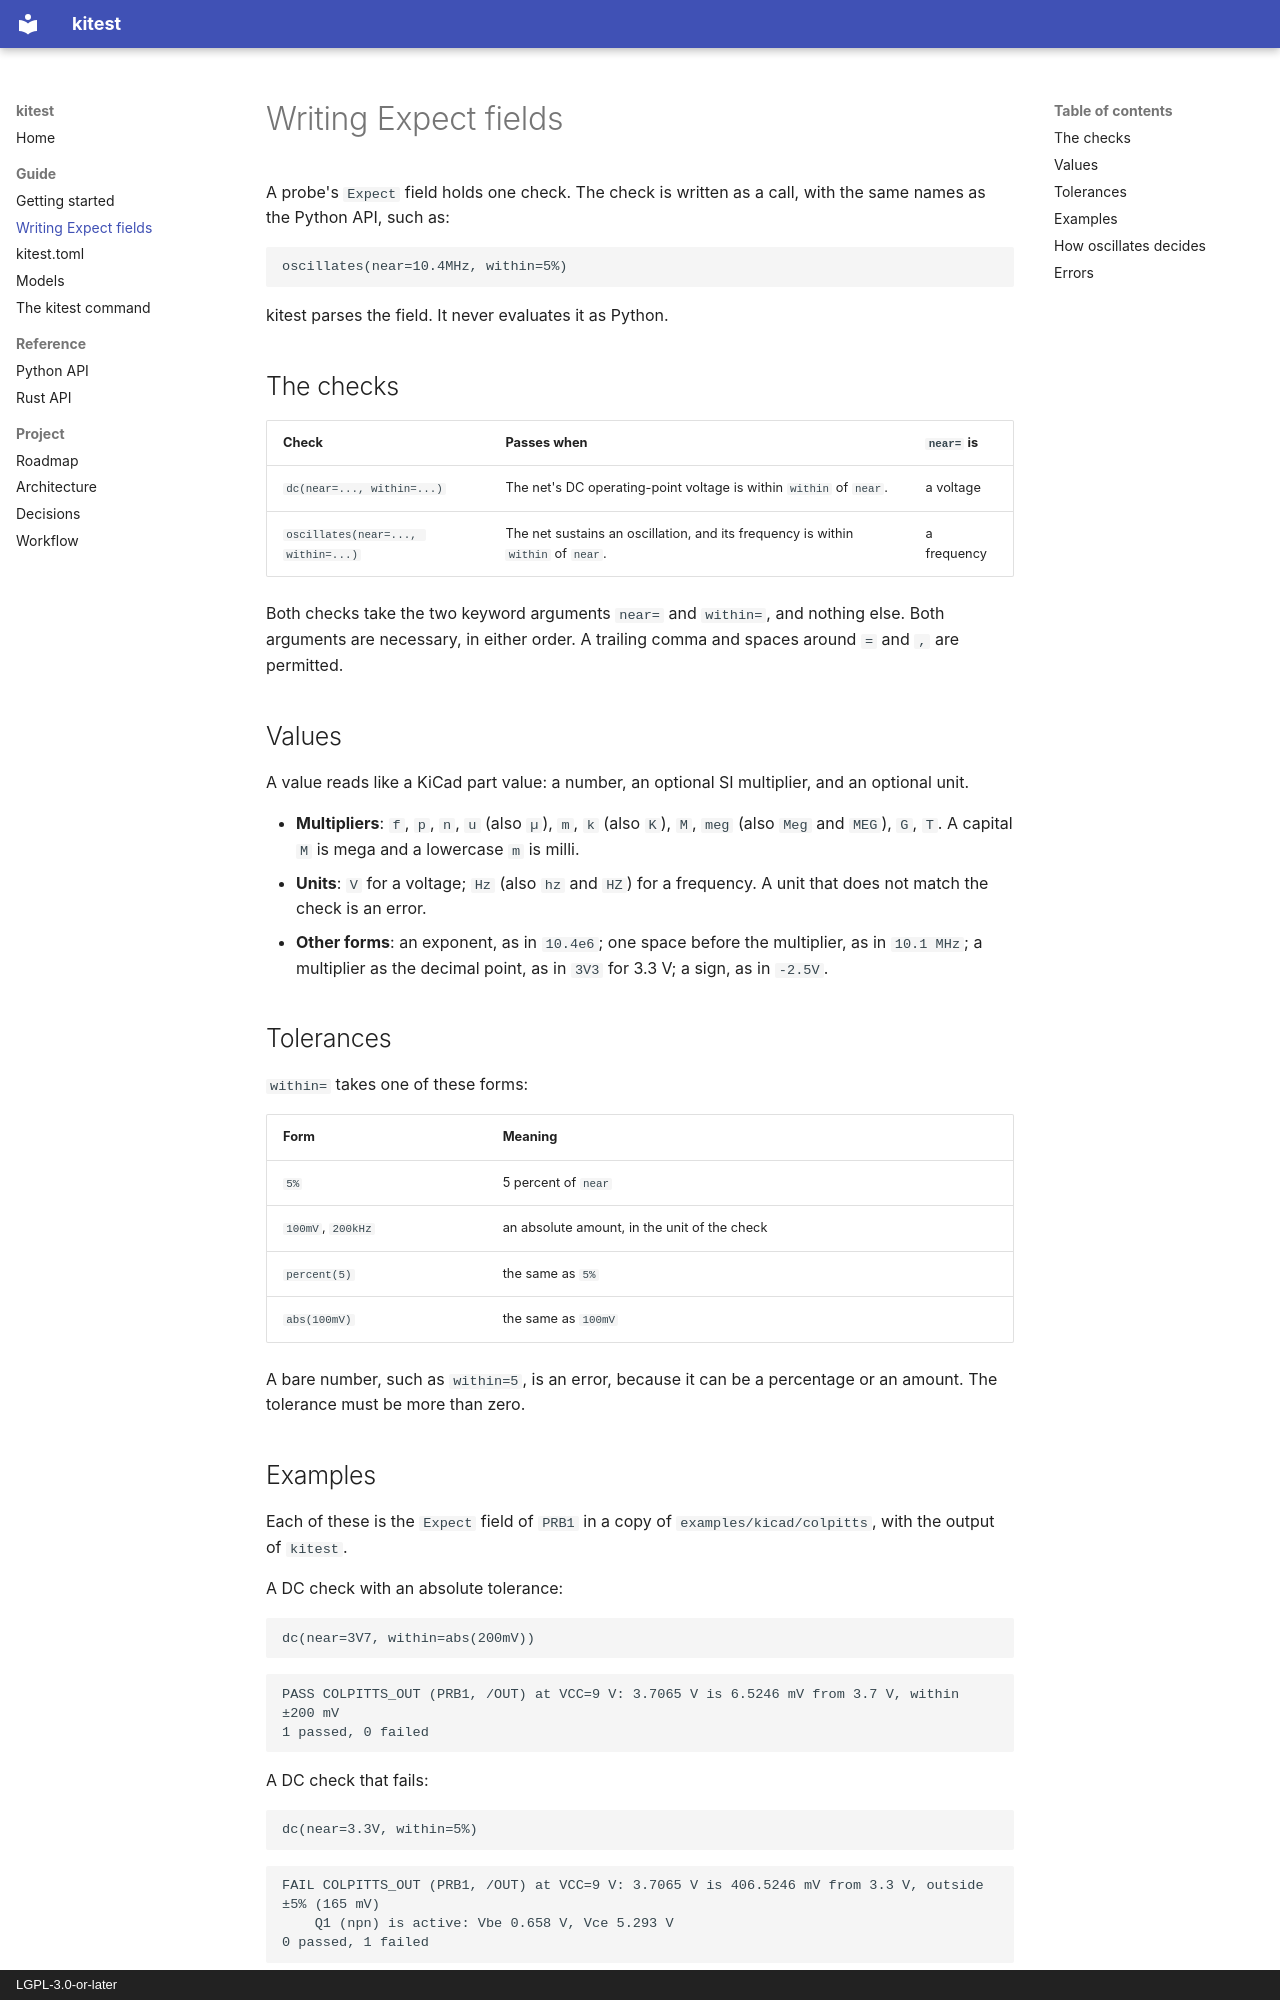

repository: georgesleen/kitest · page: guide/expect/index.html · generator: mkdocs · copyright: LGPL-3.0-or-later

# Writing Expect fields

A probe's `Expect` field holds one check. The check is written as a call,
with the same names as the Python API, such as:

```text
oscillates(near=10.4MHz, within=5%)
```

kitest parses the field. It never evaluates it as Python.

## The checks

| Check | Passes when | `near=` is |
| --- | --- | --- |
| `dc(near=..., within=...)` | The net's DC operating-point voltage is within `within` of `near`. | a voltage |
| `oscillates(near=..., within=...)` | The net sustains an oscillation, and its frequency is within `within` of `near`. | a frequency |

Both checks take the two keyword arguments `near=` and `within=`, and
nothing else. Both arguments are necessary, in either order. A trailing
comma and spaces around `=` and `,` are permitted.

## Values

A value reads like a KiCad part value: a number, an optional SI
multiplier, and an optional unit.

- **Multipliers**: `f`, `p`, `n`, `u` (also `µ`), `m`, `k` (also `K`),
  `M`, `meg` (also `Meg` and `MEG`), `G`, `T`. A capital `M` is mega and a
  lowercase `m` is milli.
- **Units**: `V` for a voltage; `Hz` (also `hz` and `HZ`) for a frequency.
  A unit that does not match the check is an error.
- **Other forms**: an exponent, as in `10.4e6`; one space before the
  multiplier, as in `10.1 MHz`; a multiplier as the decimal point, as in
  `3V3` for 3.3 V; a sign, as in `-2.5V`.

## Tolerances

`within=` takes one of these forms:

| Form | Meaning |
| --- | --- |
| `5%` | 5 percent of `near` |
| `100mV`, `200kHz` | an absolute amount, in the unit of the check |
| `percent(5)` | the same as `5%` |
| `abs(100mV)` | the same as `100mV` |

A bare number, such as `within=5`, is an error, because it can be a
percentage or an amount. The tolerance must be more than zero.
